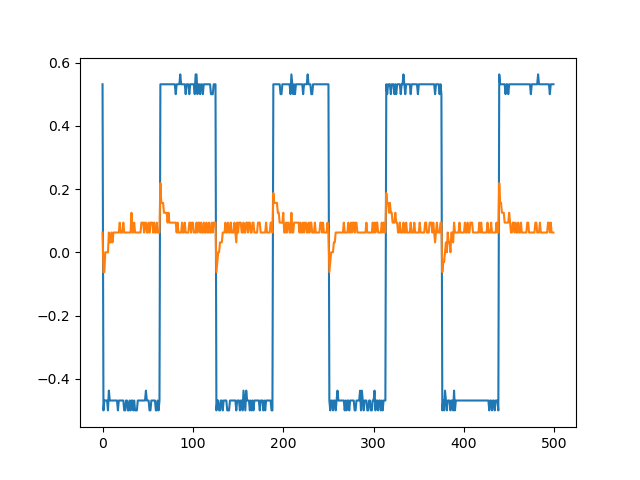

The table this chart was drawn from, first rows:
sep=	
Time	Channel1	Channel2
-0.01	0.5312	0.0625
-0.00996	-0.5	-0.0625
-0.00992	-0.4688	-0.0625
-0.00988	-0.4688	0
-0.00984	-0.4688	0
-0.0098	-0.4688	0
-0.00976	-0.5	0
-0.00972	-0.4375	0.0625
-0.00968	-0.4688	0.03125
-0.00964	-0.4688	0.03125
-0.0096	-0.4688	0.0625
-0.00956	-0.4688	0.03125
-0.00952	-0.4688	0.0625
-0.00948	-0.4688	0.0625
-0.00944	-0.4688	0.0625
-0.0094	-0.4688	0.0625
-0.00936	-0.4688	0.0625
-0.00932	-0.5	0.0625
-0.00928	-0.4688	0.0625
-0.00924	-0.4688	0.09375
-0.0092	-0.4688	0.0625
-0.00916	-0.4688	0.0625
-0.00912	-0.4688	0.0625
-0.00908	-0.4688	0.09375
-0.00904	-0.5	0.0625
-0.009	-0.5	0.0625
-0.00896	-0.4688	0.0625
-0.00892	-0.4688	0.0625
-0.00888	-0.5	0.0625
-0.00884	-0.5	0.0625
-0.0088	-0.4688	0.0625
-0.00876	-0.5	0.0625
-0.00872	-0.4688	0.125
-0.00868	-0.4688	0.0625
-0.00864	-0.5	0.0625
-0.0086	-0.4688	0.09375
-0.00856	-0.5	0.0625
-0.00852	-0.5	0.0625
-0.00848	-0.5	0.0625
-0.00844	-0.4688	0.0625
-0.0084	-0.4688	0.0625
-0.00836	-0.4688	0.0625
-0.00832	-0.4688	0.0625
-0.00828	-0.4688	0.09375
-0.00824	-0.4688	0.09375
-0.0082	-0.4688	0.09375
-0.00816	-0.4688	0.0625
-0.00812	-0.4688	0.09375
-0.00808	-0.4375	0.09375
-0.00804	-0.4688	0.0625
-0.008	-0.4688	0.0625
-0.00796	-0.4688	0.09375
-0.00792	-0.5	0.0625
-0.00788	-0.5	0.09375
-0.00784	-0.4688	0.09375
-0.0078	-0.4688	0.09375
-0.00776	-0.4688	0.0625
-0.00772	-0.4688	0.09375
-0.00768	-0.4688	0.0625
... 441 more rows
